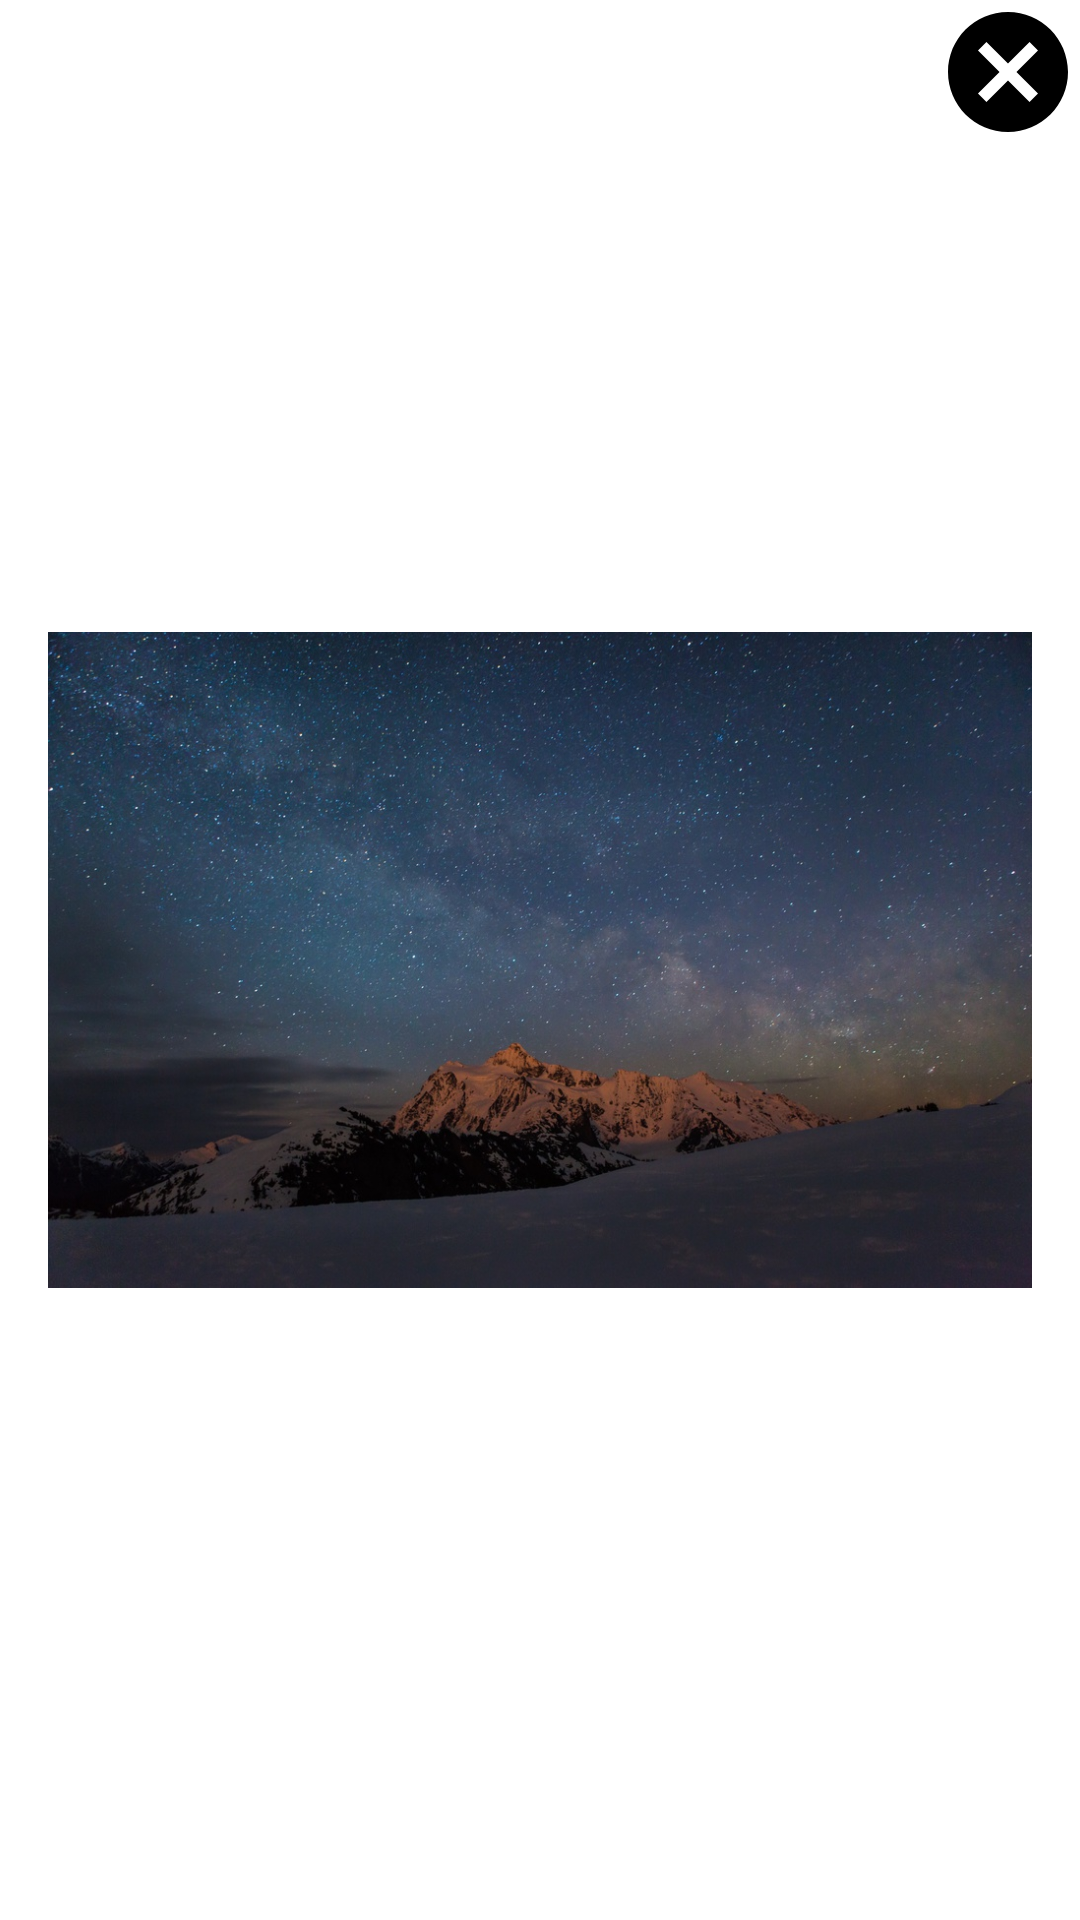

Write the Android layout XML for this screen, with the resource values it uses.
<!-- AndroidManifest.xml: application theme AppTheme -->
<!-- res/layout/activity_fullscreen_image.xml -->
<FrameLayout xmlns:android="http://schemas.android.com/apk/res/android"
             xmlns:tools="http://schemas.android.com/tools"
             android:layout_width="match_parent"
             android:layout_height="match_parent"
             android:fitsSystemWindows="true"
             android:elevation="@dimen/gap_16dp"
             android:background="@color/colorWhite"
             android:layout_margin="@dimen/activity_vertical_margin"
             tools:context="com.coderming.newxyzreader.FullScreenFragment">
    <ImageView
        android:id="@+id/large_photo"
        android:layout_width="match_parent"
        android:layout_height="match_parent"
        android:layout_margin="@dimen/activity_horizontal_margin"
        android:scaleType="fitCenter"
        android:transitionName="@string/main_transion_photo"
        android:src="@drawable/normal"/>
    <ImageView
        android:layout_width="wrap_content"
        android:layout_height="wrap_content"
        android:id="@+id/close"
        android:scaleType="fitCenter"
        android:layout_gravity="top|right|end"
        android:src="@drawable/ic_cancel_black_24dp"  />

</FrameLayout>
<!-- resources referenced by this layout -->
<resources>
  <color name="colorWhite">#FFFFFF</color>
  <dimen name="activity_horizontal_margin">16dp</dimen>
  <dimen name="activity_vertical_margin">16dp</dimen>
  <dimen name="gap_16dp">16dp</dimen>
  <!-- drawable ic_cancel_black_24dp (drawable) -->
  <vector xmlns:android="http://schemas.android.com/apk/res/android"
          android:width="48dp"
          android:height="48dp"
          android:viewportWidth="24.0"
          android:viewportHeight="24.0">
      <path
          android:fillColor="#FF000000"
          android:pathData="M12,2C6.47,2 2,6.47 2,12s4.47,10 10,10 10,-4.47 10,-10S17.53,2 12,2zM17,15.59L15.59,17 12,13.41 8.41,17 7,15.59 10.59,12 7,8.41 8.41,7 12,10.59 15.59,7 17,8.41 13.41,12 17,15.59z"/>
  </vector>
  <!-- drawable normal: jpg bitmap (drawable-nodpi, 227644 bytes) -->
  <string name="main_transion_photo">main_transion_photo</string>
  <style name="AppTheme" parent="Theme.AppCompat.DayNight.NoActionBar">
          
          <item name="colorPrimary">@color/colorPrimary</item>
          <item name="colorPrimaryDark">@color/colorPrimaryDark</item>
          <item name="colorAccent">@color/colorAccent</item>
  
      </style>
  <color name="colorPrimary">#FF9800</color>
  <color name="colorPrimaryDark">#BF360C</color>
  <color name="colorAccent">#02bc4f</color>
</resources>
